4-way image classification set "NewDataset5000" from GitHub (CemFurkanKrc/goruntu_isleme); label vocabulary: 10kurus, 25kurus, 50kurus, 5kurus.

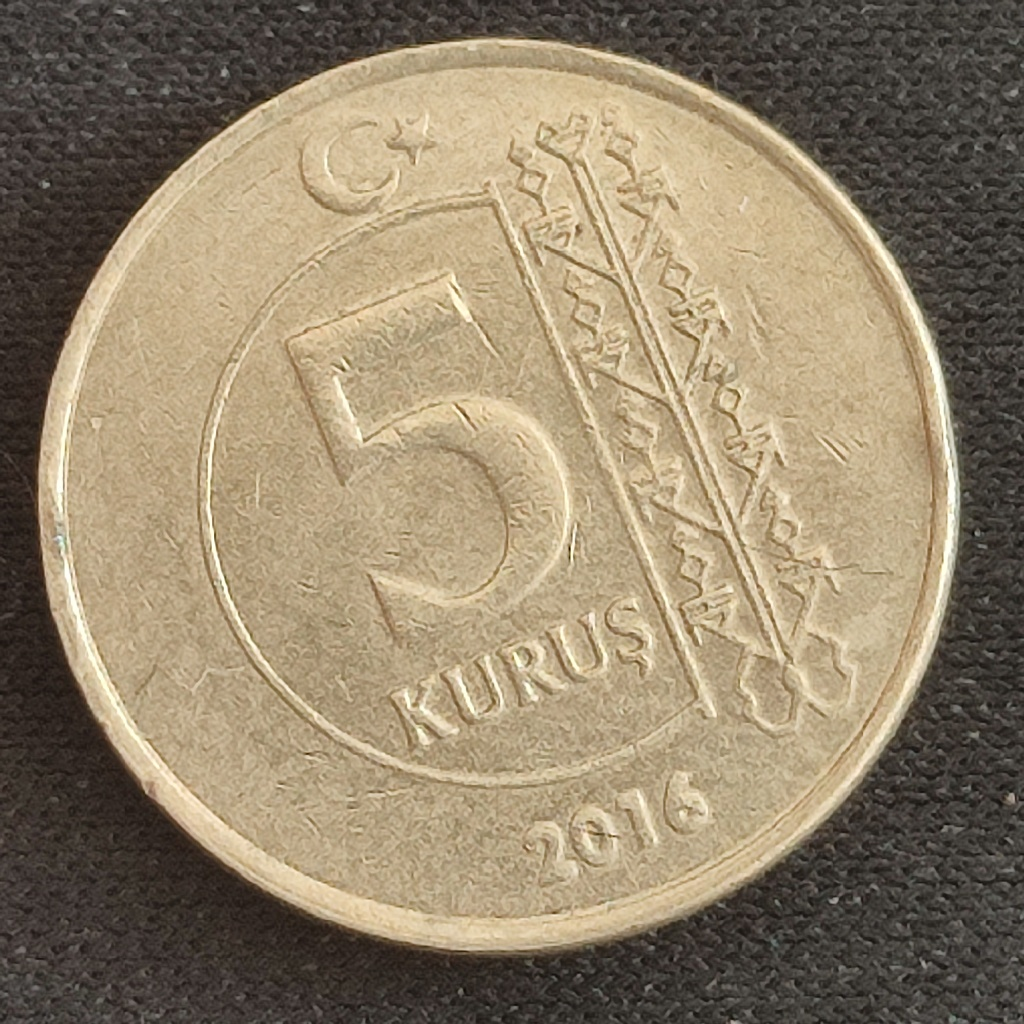
Label: 5kurus

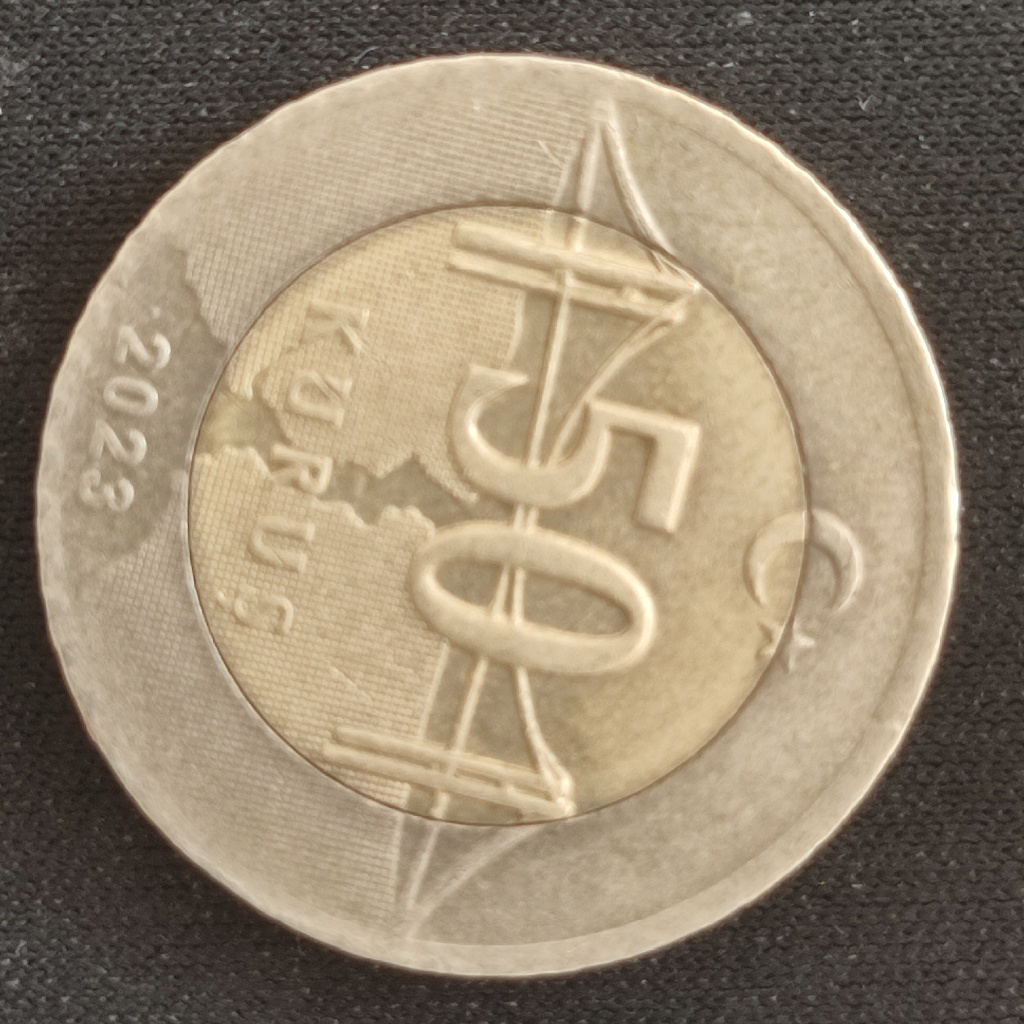
Label: 50kurus

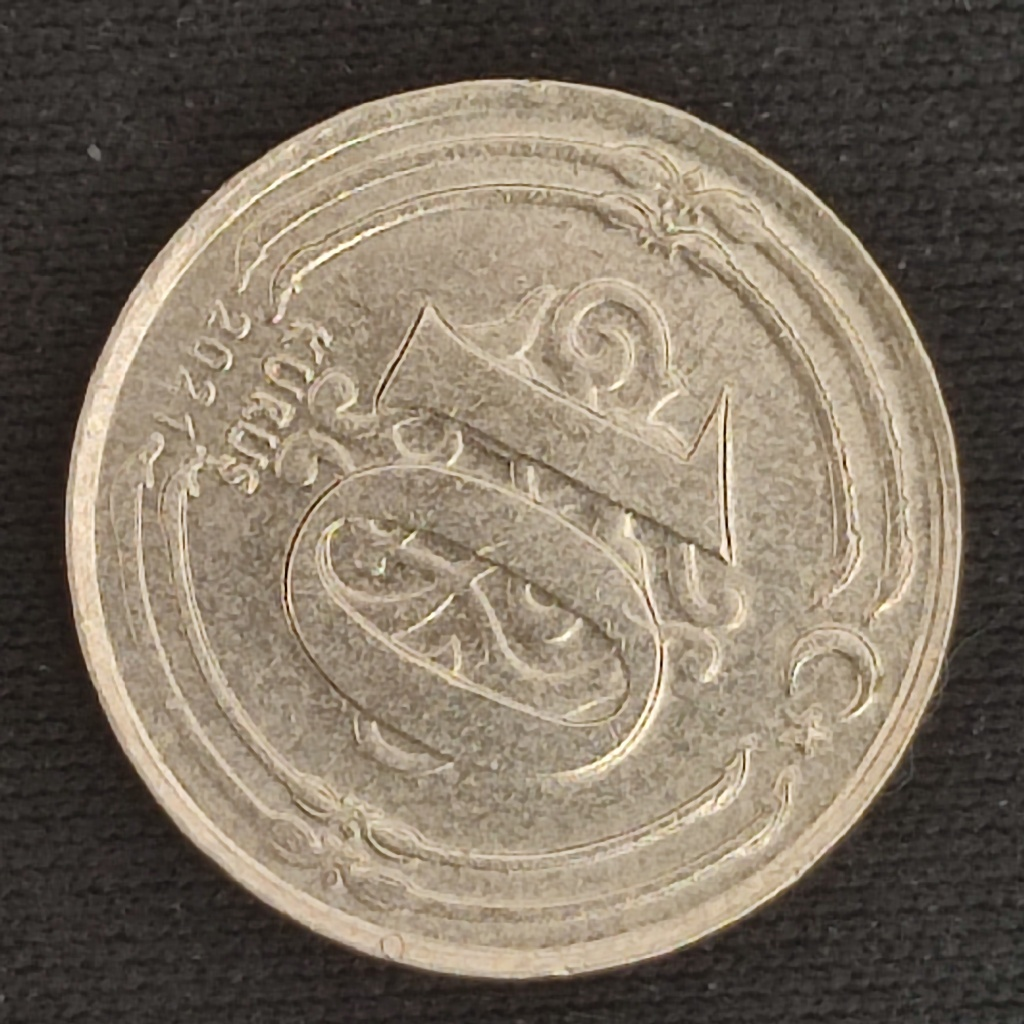
Label: 10kurus

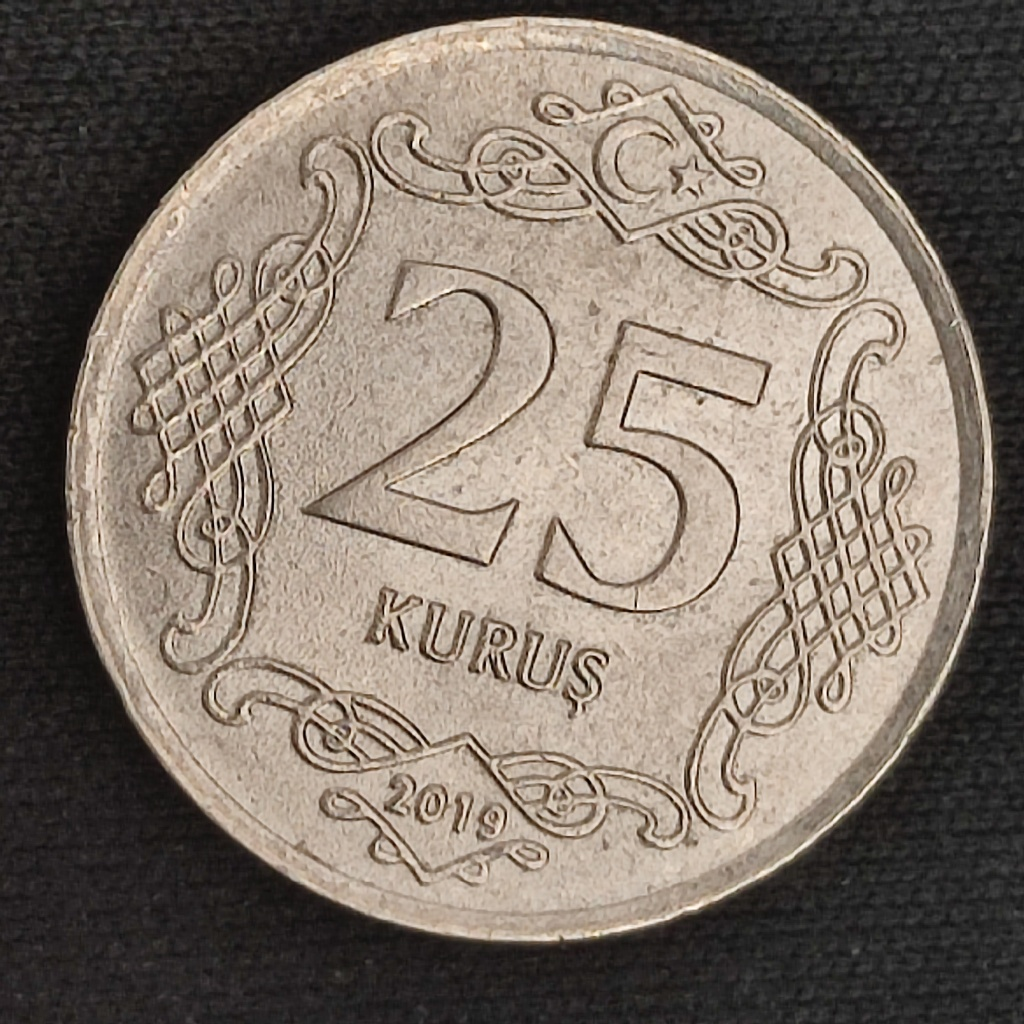
Label: 25kurus

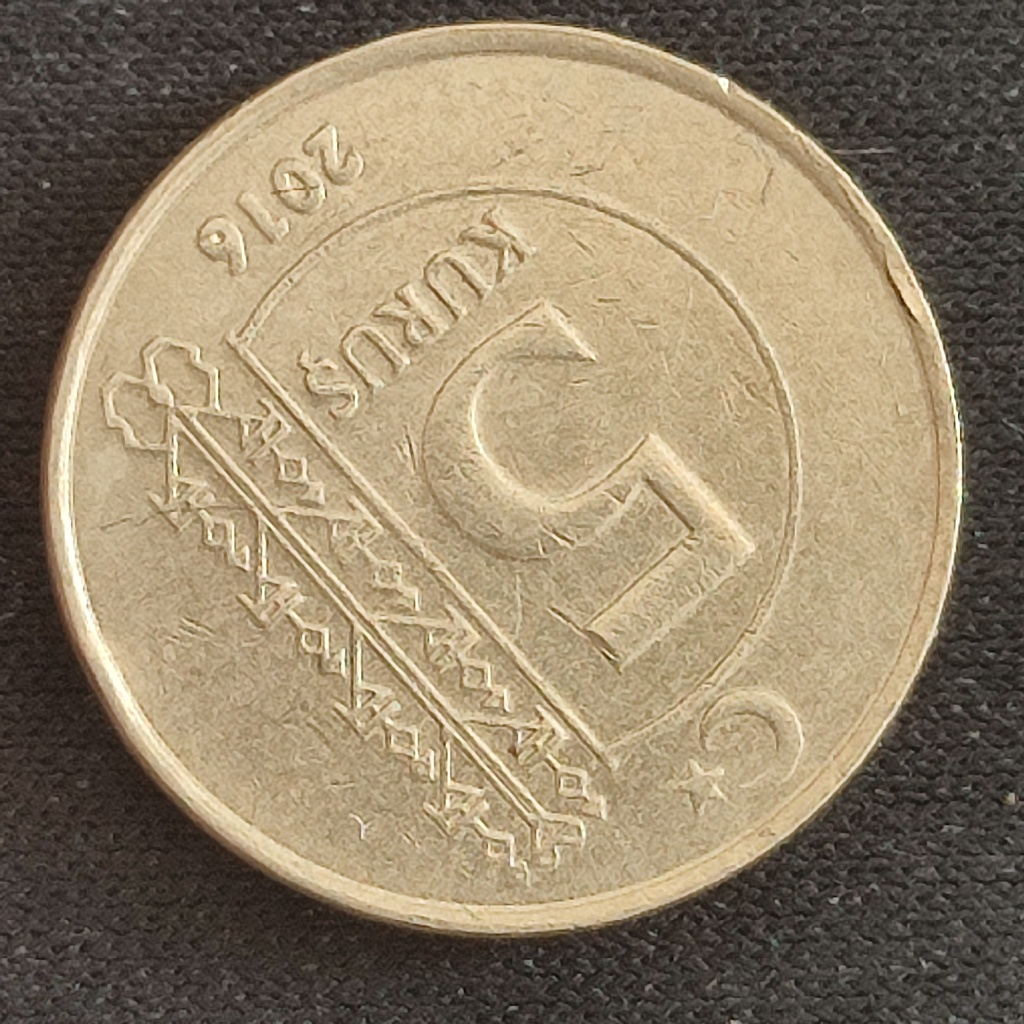
Label: 5kurus

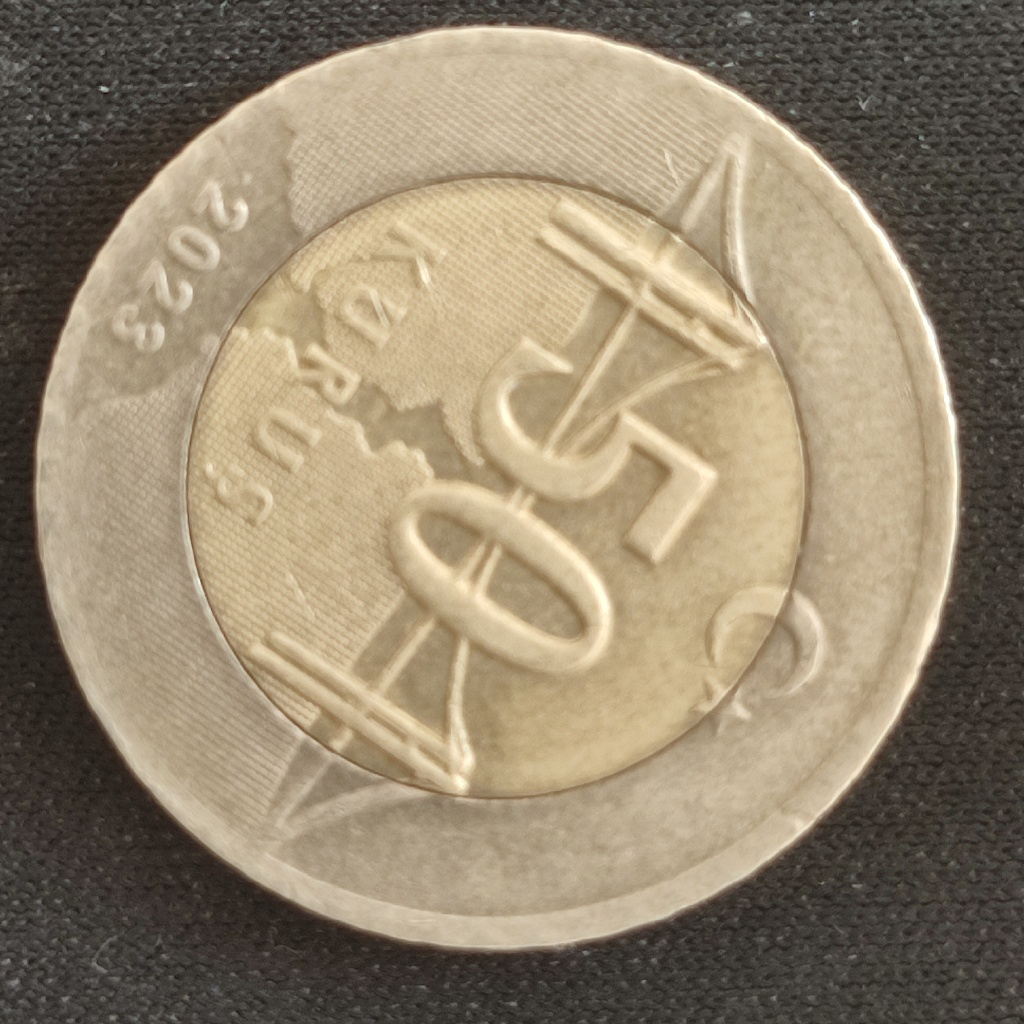
Label: 50kurus
